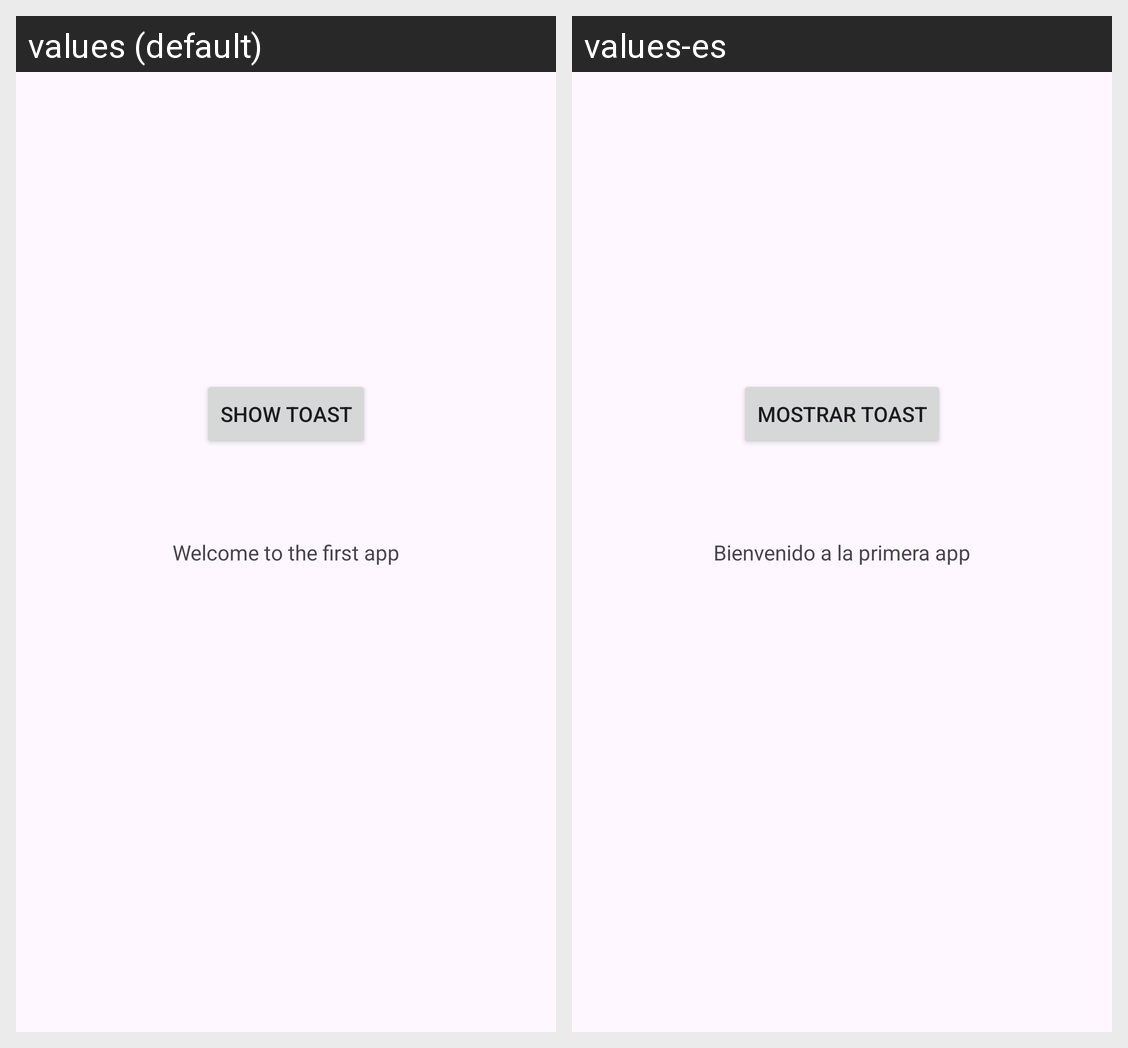

Strings drawn on this Android screen and how each of the app's shown locales translates them:
Android screen res/layout/activity_main.xml rendered under 2 locales, left to right: values (default), values-es. Device: Nexus 5 (rendered at 1080×1920; each locale shown at half size, 540×960, under a caption strip naming it); theme Theme.PruebaApp.
Strings drawn on this screen, with the default value and each locale's value (text and hints the layout hard-codes, and strings that could not be matched under every locale, appear in the picture but are not listed):

bienvenido_text
  values: Welcome to the first app
  values-es: Bienvenido a la primera app

mostrar_toast
  values: Show Toast
  values-es: Mostrar Toast
